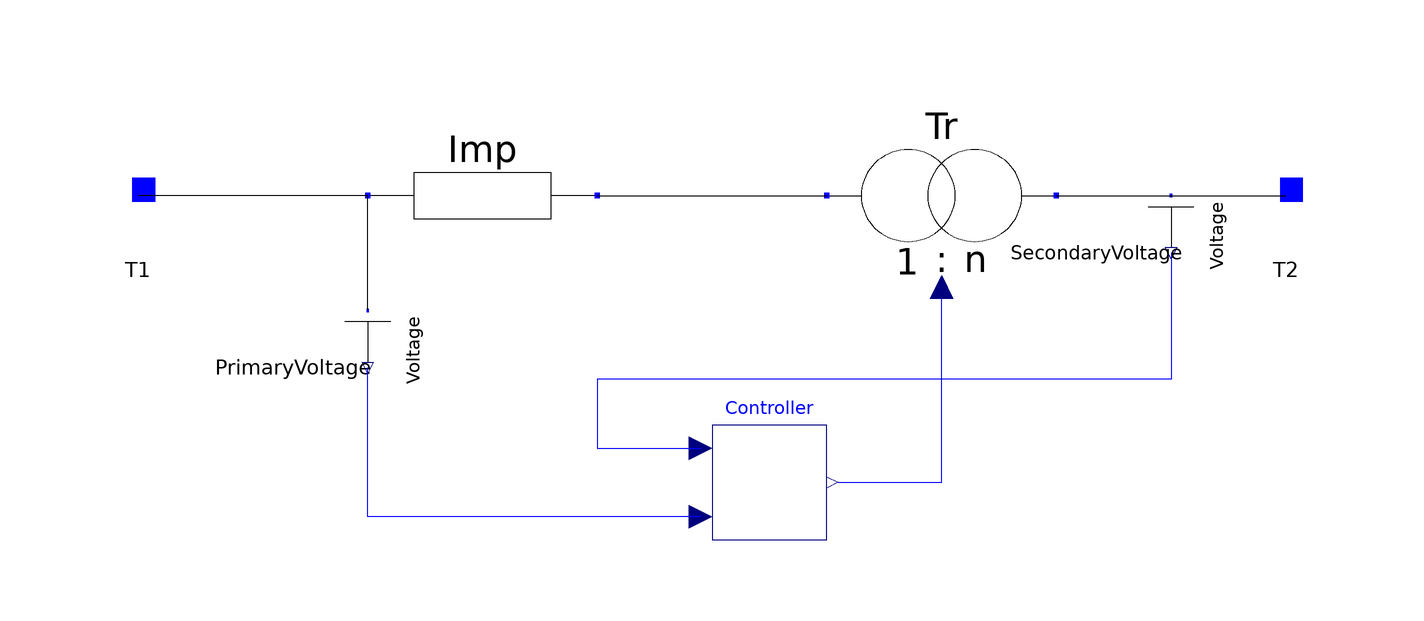

This picture is the connection diagram that the Modelica source below describes through its graphical annotations.

model TCULDis
    "Tap-Changing Under Load (TCUL) transformer with discrete implementation"

    extends Partials.ImpTransformer;

    parameter Base.TapRatio n=1 "Transformer Ratio";

    ObjectStab.Network.Controllers.TCULDiscrete Controller(n=n) annotation (Placement(
          transformation(extent={{0,-60},{20,-40}}, rotation=0)));
    ObjectStab.Base.VoltageMeasurement PrimaryVoltage annotation (Placement(
          transformation(
          origin={-60,-30},
          extent={{-10,-10},{10,10}},
          rotation=270)));
    ObjectStab.Base.VoltageMeasurement SecondaryVoltage annotation (Placement(
          transformation(
          origin={80,-10},
          extent={{-10,-10},{10,10}},
          rotation=270)));
  equation
    connect(Tr.T2, T2) annotation (Line(points={{60,0},{100,0}}));
    connect(Imp.T2, Tr.T1) annotation (Line(points={{-20,0},{20,0}}));
    connect(SecondaryVoltage.T, T2) annotation (Line(points={{80,0},{100,0}}));
    connect(PrimaryVoltage.T, Imp.T1) annotation (Line(points={{-60,-20},{-60,0}}));
    connect(Controller.u2, PrimaryVoltage.outPort)
      annotation (Line(points={{-2,-56},{-60,-56},{-60,-30}}, color={0,0,255}));
    connect(Controller.y, Tr.inPort)
      annotation (Line(points={{22,-50},{40,-50},{40,-18}}, color={0,0,255}));
    connect(SecondaryVoltage.outPort, Controller.u1) annotation (Line(points={{
            80,-10},{80,-32},{-20,-32},{-20,-44},{-2,-44}}, color={0,0,255}));
    annotation (
      Icon(coordinateSystem(
          preserveAspectRatio=false,
          extent={{-100,-100},{100,100}},
          grid={2,2}), graphics={
          Ellipse(extent={{-70,40},{12,-40}}, lineColor={0,0,0}),
          Ellipse(extent={{-12,40},{70,-40}}, lineColor={0,0,0}),
          Line(points={{70,0},{100,0}}, color={0,0,0}),
          Line(points={{-100,0},{-70,0}}, color={0,0,0}),
          Line(points={{-60,-60},{0,60}}, color={0,0,0}),
          Polygon(
            points={{6,72},{-6,60},{4,56},{6,72}},
            lineColor={0,0,0},
            fillColor={0,0,0},
            fillPattern=FillPattern.Solid)}),
      Window(
        x=0.07,
        y=0.34,
        width=0.6,
        height=0.6),
      Diagram(coordinateSystem(
          preserveAspectRatio=false,
          extent={{-100,-100},{100,100}},
          grid={2,2}), graphics),
      Documentation(info="Discrete implementation of Tap-Changing Under Load (TCUL) transformer according to
method D1-D4 using a state-machine implementation of the control system and
tap changer mechanism. See documentation for 'Controllers.TCULDiscrete' for
documentation on the control system.
Note that the tap position of a discrete tap changer is not properly
initialized by the initial value solver in Dymola version 4.0c.
This can by manually by adding e.g., the string: Controller(tappos(start=8))
in the 'Modifiers' field (initializes the tap to position 8).
"));
  end TCULDis;